3-way image classification set "dataset" from GitHub (cony-su/Detecci-n-Fatiga); label vocabulary: obstruido, abierto, cerrado.

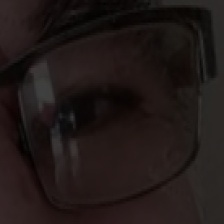
Label: abierto

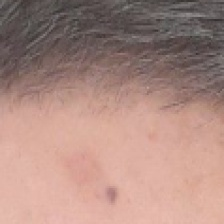
Label: obstruido

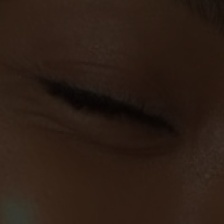
Label: cerrado

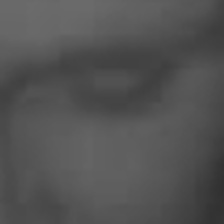
Label: cerrado

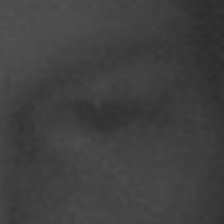
Label: abierto

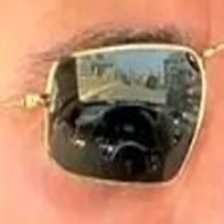
Label: obstruido
